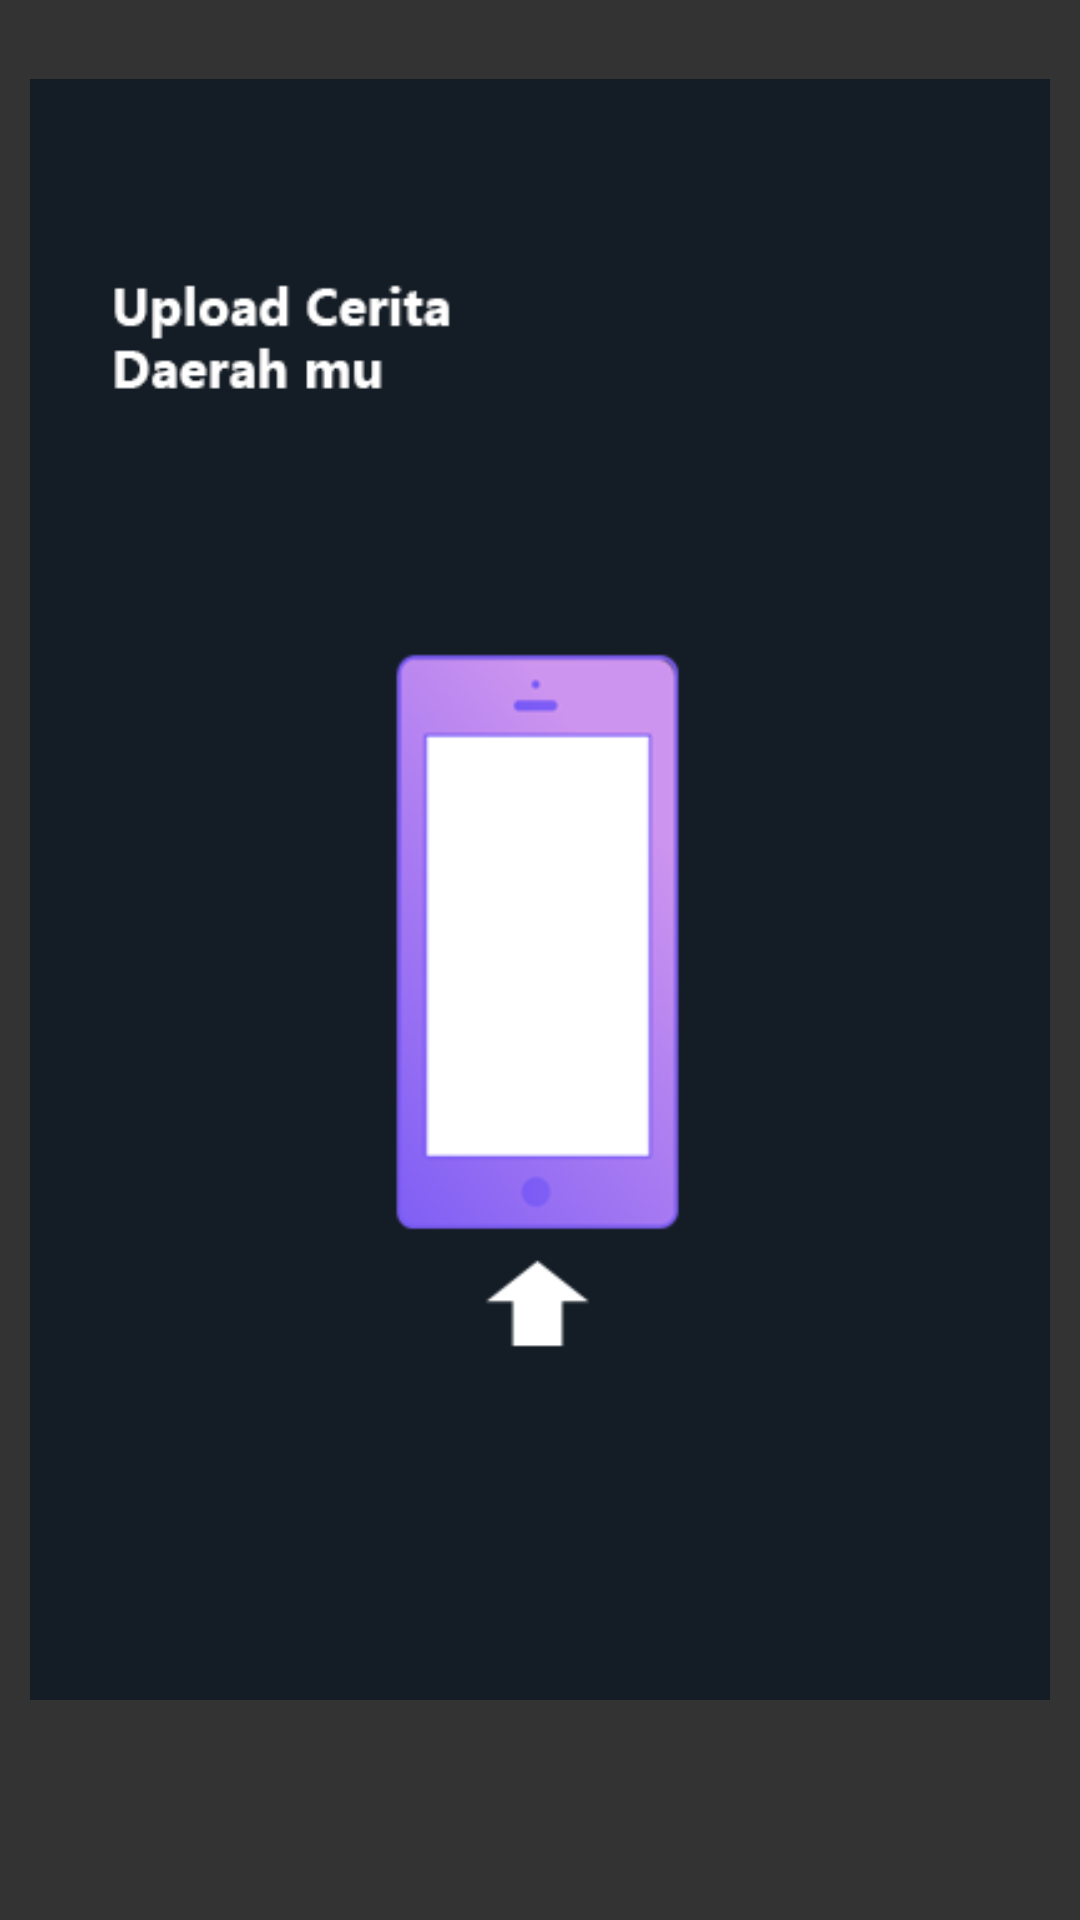

Write the Android layout XML for this screen, with the resource values it uses.
<!-- AndroidManifest.xml: application theme AppTheme -->
<!-- res/layout/activity_onboarding3.xml -->
<?xml version="1.0" encoding="utf-8"?>
<androidx.constraintlayout.widget.ConstraintLayout xmlns:android="http://schemas.android.com/apk/res/android"
    xmlns:app="http://schemas.android.com/apk/res-auto"
    xmlns:tools="http://schemas.android.com/tools"
    android:layout_width="match_parent"
    android:layout_height="match_parent"
    android:background="@color/darkmode"
    tools:context=".Onboarding.Onboarding3">

    <ImageView
        android:id="@+id/iv_next"
        android:layout_width="55dp"
        android:layout_height="42dp"
        android:layout_marginStart="190dp"
        android:layout_marginEnd="190dp"
        android:layout_marginBottom="5dp"
        app:layout_constraintBottom_toBottomOf="parent"
        app:layout_constraintEnd_toEndOf="parent"
        app:layout_constraintStart_toStartOf="parent"
        app:srcCompat="@drawable/ic_navigate_next_white_24dp" />

    <ImageView
        android:id="@+id/imageView8"
        android:layout_width="0dp"
        android:layout_height="0dp"
        android:layout_marginStart="10dp"
        android:layout_marginEnd="10dp"
        app:layout_constraintBottom_toTopOf="@+id/iv_next"
        app:layout_constraintEnd_toEndOf="parent"
        app:layout_constraintStart_toStartOf="parent"
        app:layout_constraintTop_toTopOf="parent"
        app:srcCompat="@drawable/slider2" />

</androidx.constraintlayout.widget.ConstraintLayout>
<!-- resources referenced by this layout -->
<resources>
  <color name="darkmode">#333333</color>
  <!-- drawable slider2: png bitmap (drawable, 12177 bytes) -->
  <style name="AppTheme" parent="Theme.AppCompat.NoActionBar">
          
          <item name="colorPrimary">@color/color_white</item>
          <item name="colorPrimaryDark">@color/darkmode</item>
          <item name="colorAccent">@color/colorAccent</item>
      </style>
  <color name="color_white">#ffffff</color>
  <color name="colorAccent">#03DAC5</color>
</resources>
